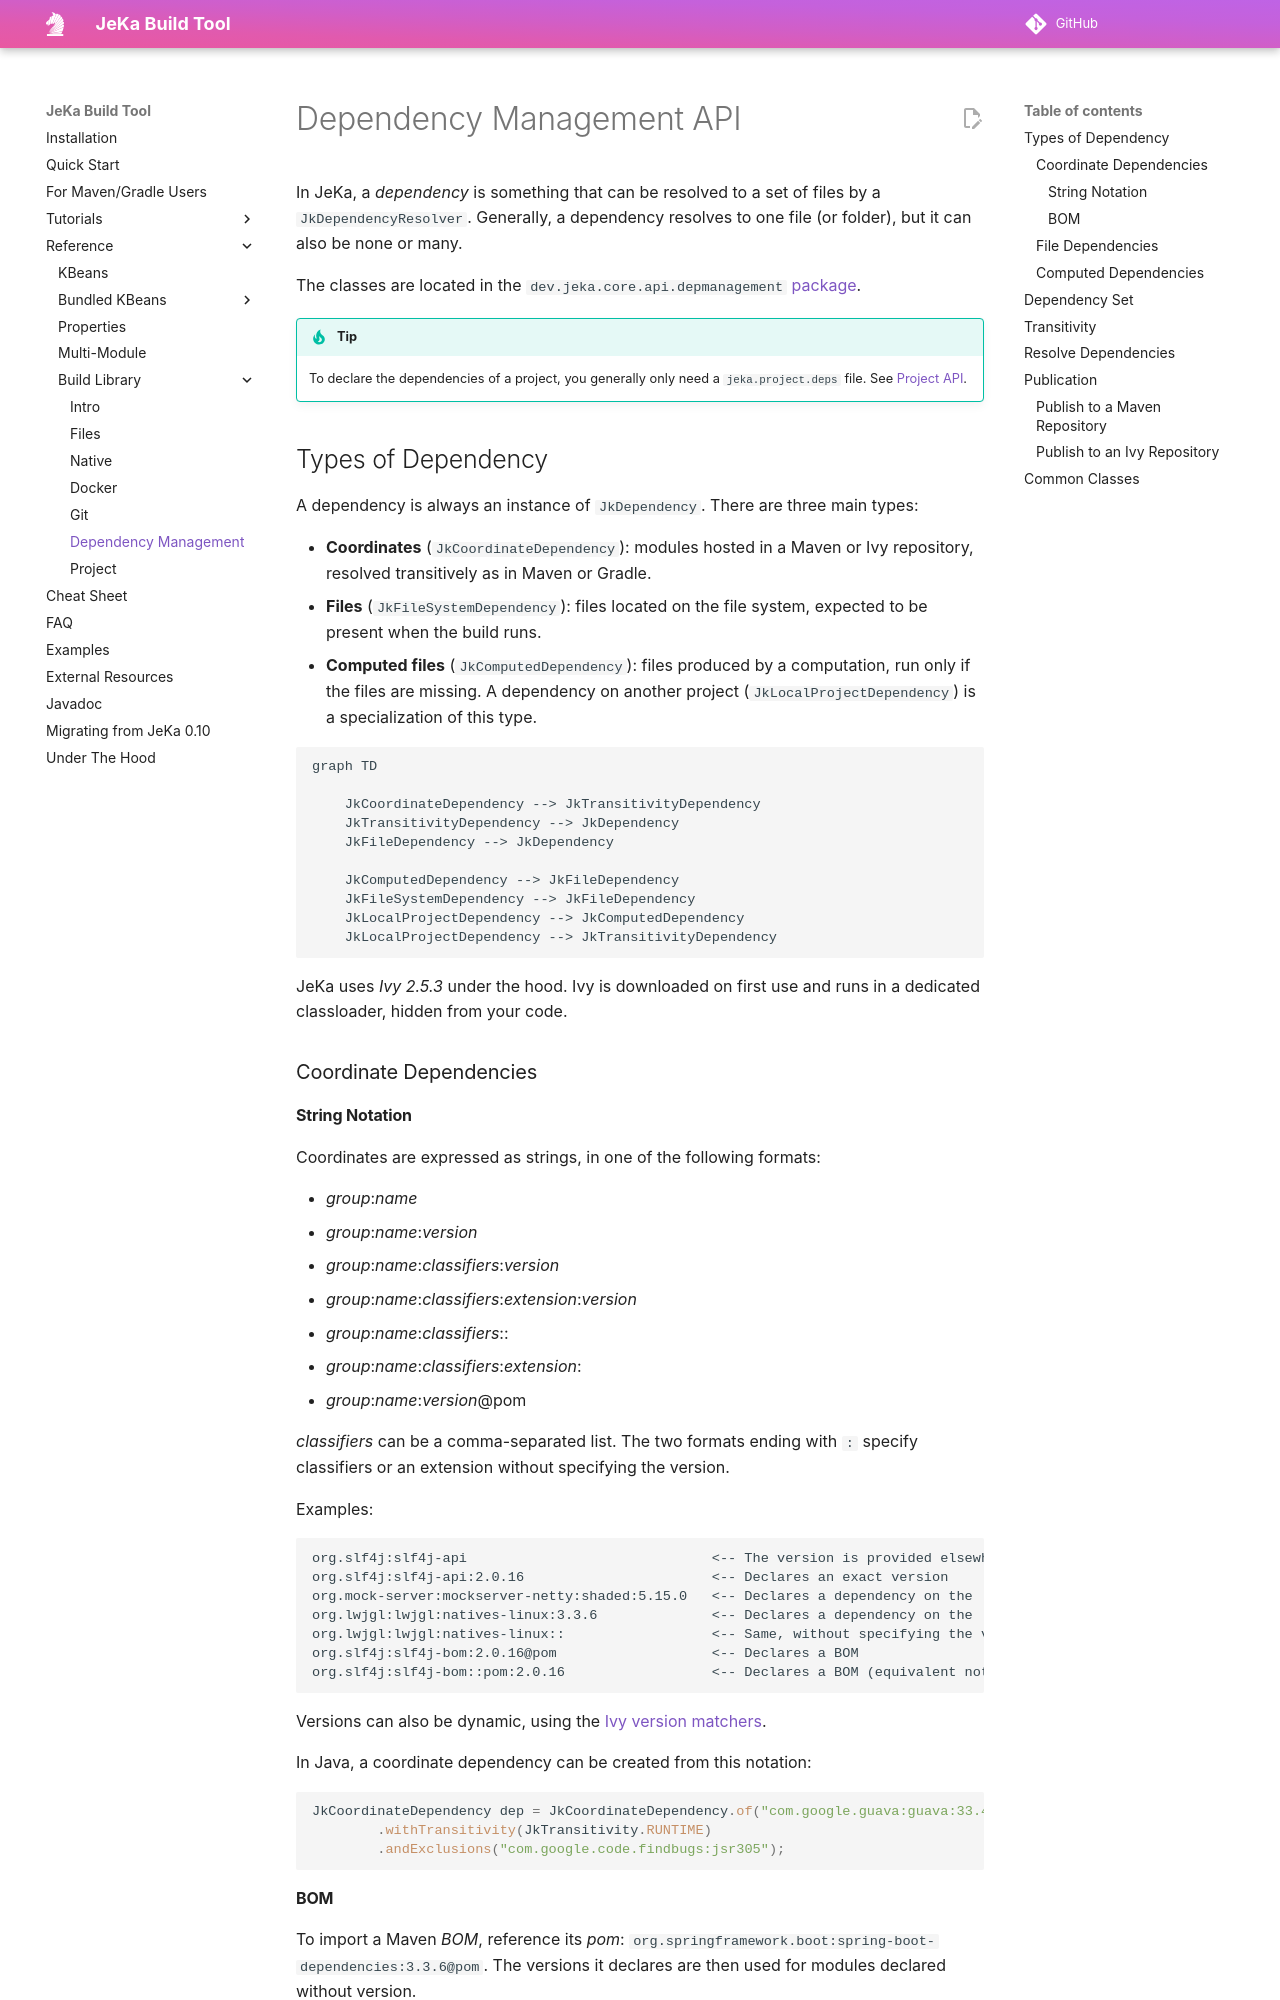

repository: jeka-dev/jeka · page: reference/api-dependency-management/index.html · generator: mkdocs

# Dependency Management API

In JeKa, a _dependency_ is something that can be resolved to a set of files by a `JkDependencyResolver`.
Generally, a dependency resolves to one file (or folder), but it can also be none or many.

The classes are located in the `dev.jeka.core.api.depmanagement` [package](https://github.com/jeka-dev/jeka/tree/master/core/src/main/java/dev/jeka/core/api/depmanagement).

!!! tip
    To declare the dependencies of a project, you generally only need a `jeka.project.deps` file. 
    See [Project API](api-project.md#jekaprojectdeps).

## Types of Dependency

A dependency is always an instance of `JkDependency`. There are three main types:

* **Coordinates** (`JkCoordinateDependency`): modules hosted in a Maven or Ivy repository, resolved transitively as in Maven or Gradle.
* **Files** (`JkFileSystemDependency`): files located on the file system, expected to be present when the build runs.
* **Computed files** (`JkComputedDependency`): files produced by a computation, run only if the files are missing. 
  A dependency on another project (`JkLocalProjectDependency`) is a specialization of this type.

```mermaid
graph TD

    JkCoordinateDependency --> JkTransitivityDependency
    JkTransitivityDependency --> JkDependency
    JkFileDependency --> JkDependency
    
    JkComputedDependency --> JkFileDependency
    JkFileSystemDependency --> JkFileDependency
    JkLocalProjectDependency --> JkComputedDependency
    JkLocalProjectDependency --> JkTransitivityDependency
```

JeKa uses _Ivy 2.5.3_ under the hood. Ivy is downloaded on first use and runs in a dedicated classloader, hidden from your code.

### Coordinate Dependencies

#### String Notation

Coordinates are expressed as strings, in one of the following formats:

- _group_:_name_
- _group_:_name_:_version_
- _group_:_name_:_classifiers_:_version_
- _group_:_name_:_classifiers_:_extension_:_version_
- _group_:_name_:_classifiers_::
- _group_:_name_:_classifiers_:_extension_:
- _group_:_name_:_version_@pom

_classifiers_ can be a comma-separated list. The two formats ending with `:` specify classifiers or an extension without specifying the version.

Examples:
```
org.slf4j:slf4j-api                              <-- The version is provided elsewhere (BOM, version provider)
org.slf4j:slf4j-api:2.0.16                       <-- Declares an exact version
org.mock-server:mockserver-netty:shaded:5.15.0   <-- Declares a dependency on the 'shaded' classifier
org.lwjgl:lwjgl:natives-linux:3.3.6              <-- Declares a dependency on the 'natives-linux' classifier
org.lwjgl:lwjgl:natives-linux::                  <-- Same, without specifying the version
org.slf4j:slf4j-bom:2.0.16@pom                   <-- Declares a BOM
org.slf4j:slf4j-bom::pom:2.0.16                  <-- Declares a BOM (equivalent notation)
```

Versions can also be dynamic, using the [Ivy version matchers](https://ant.apache.org/ivy/history/2.5.3/settings/version-matchers.html).

In Java, a coordinate dependency can be created from this notation:

```java
JkCoordinateDependency dep = JkCoordinateDependency.of("com.google.guava:guava:33.4.8-jre")
        .withTransitivity(JkTransitivity.RUNTIME)
        .andExclusions("com.google.code.findbugs:jsr305");
```

#### BOM

To import a Maven *BOM*, reference its _pom_: `org.springframework.boot:spring-boot-dependencies:3.3.6@pom`.
The versions it declares are then used for modules declared without version.
